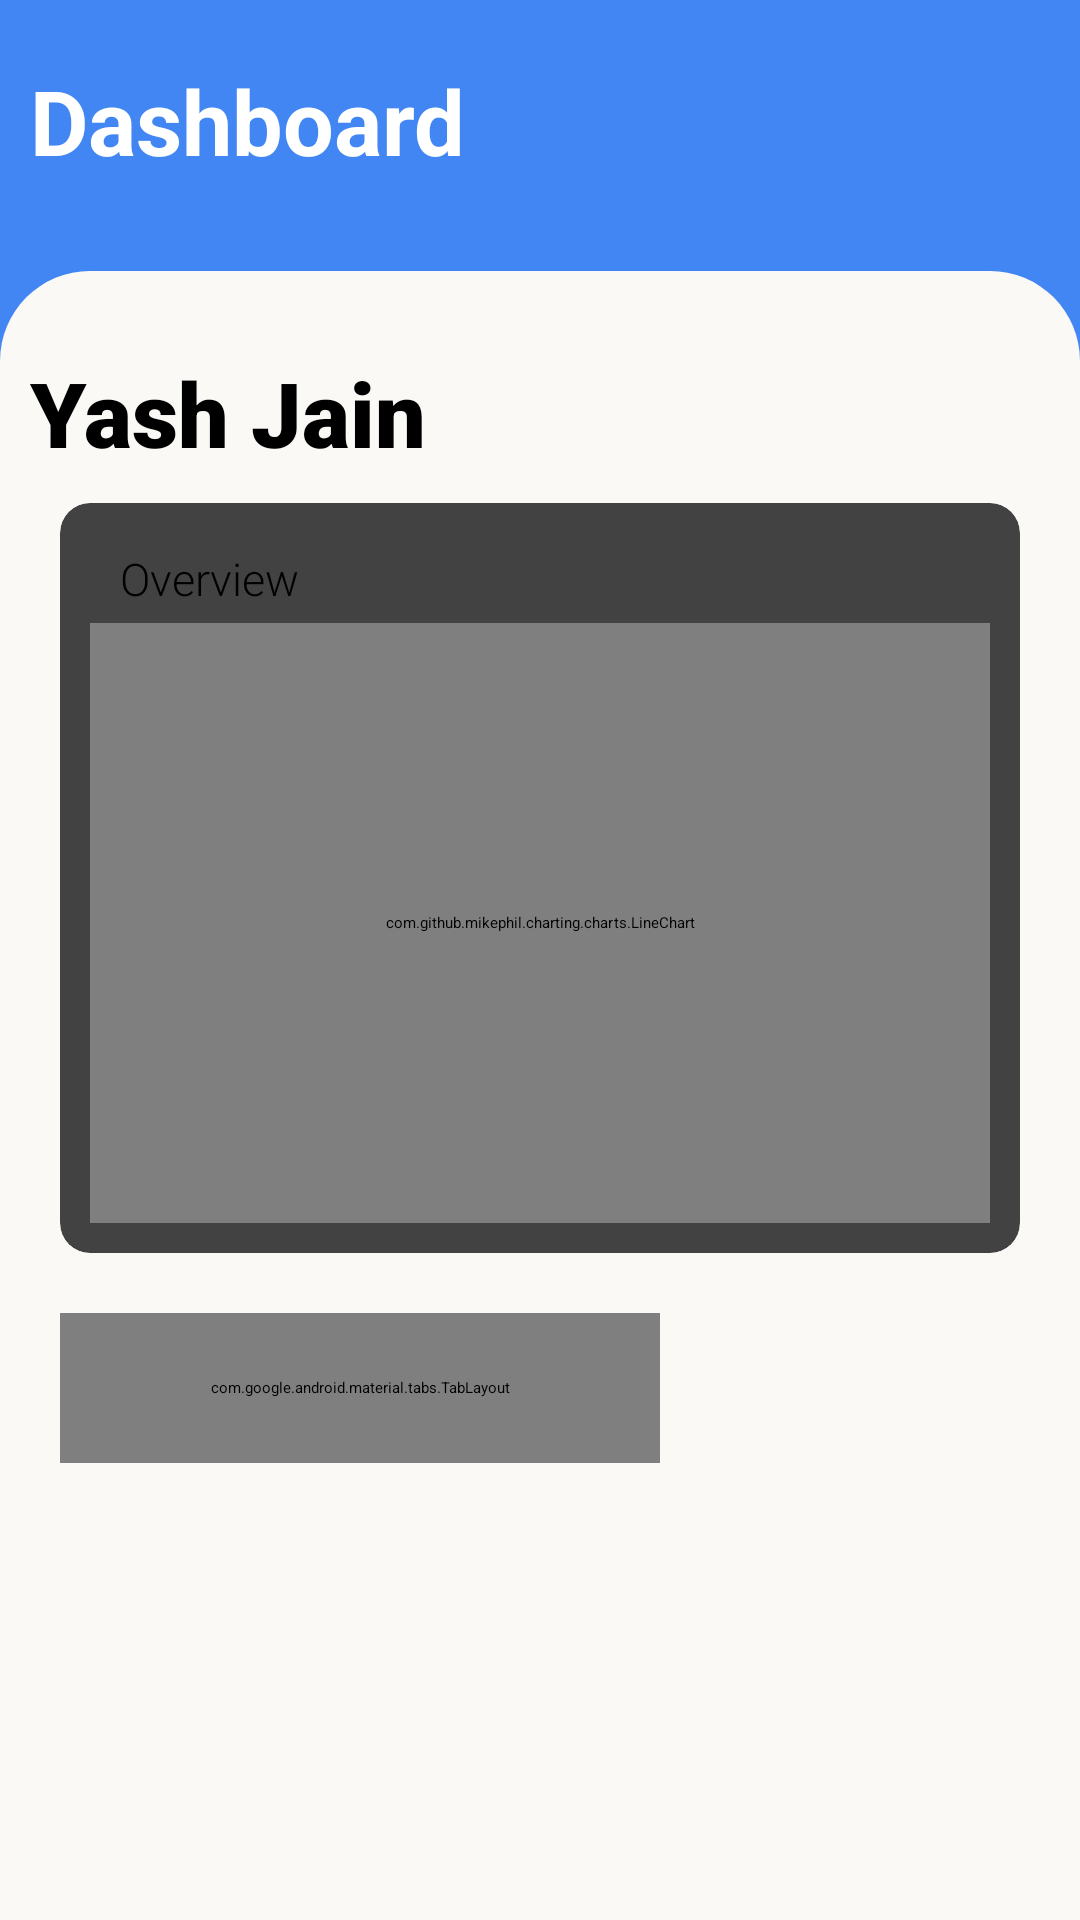

The Android layout XML behind this screen, and the referenced resources:
<!-- AndroidManifest.xml: application theme Theme.ListedAssignment -->
<!-- res/layout/activity_main.xml -->
<?xml version="1.0" encoding="utf-8"?>
<androidx.constraintlayout.widget.ConstraintLayout xmlns:android="http://schemas.android.com/apk/res/android"
    xmlns:app="http://schemas.android.com/apk/res-auto"
    xmlns:tools="http://schemas.android.com/tools"
    android:layout_width="match_parent"
    android:layout_height="match_parent"
    android:background="@color/offWhite"
    tools:context=".activities.MainActivity">


    <androidx.constraintlayout.widget.ConstraintLayout
        android:id="@+id/constraintLayout3"
        android:layout_width="match_parent"
        android:layout_height="wrap_content"
        android:background="@color/blue_200"
        app:layout_constraintEnd_toEndOf="parent"
        app:layout_constraintStart_toStartOf="parent"
        app:layout_constraintTop_toTopOf="parent">

        <TextView
            android:id="@+id/dashboard"
            android:layout_width="wrap_content"
            android:layout_height="wrap_content"
            android:layout_marginStart="10dp"
            android:layout_marginTop="20dp"
            android:text="Dashboard"
            android:textColor="@color/white"
            android:textSize="30sp"
            android:textStyle="bold"
            app:layout_constraintStart_toStartOf="parent"
            app:layout_constraintTop_toTopOf="parent" />

        <androidx.constraintlayout.widget.ConstraintLayout
            android:layout_width="match_parent"
            android:layout_height="wrap_content"
            android:layout_marginTop="30dp"
            android:background="@drawable/botton_background_white_main"
            android:padding="10dp"
            app:layout_constraintTop_toBottomOf="@+id/dashboard"
            tools:layout_editor_absoluteX="10dp">

            <TextView
                android:id="@+id/GreetingMessage"
                android:layout_width="match_parent"
                android:layout_height="wrap_content"
                android:layout_marginTop="10dp"
                app:layout_constraintEnd_toEndOf="parent"
                app:layout_constraintStart_toStartOf="parent"
                app:layout_constraintTop_toTopOf="parent" />

            <TextView
                android:id="@+id/name"
                android:layout_width="match_parent"
                android:layout_height="wrap_content"
                android:fontFamily="sans-serif-black"
                android:text="@string/name"
                android:textColor="@color/black"
                android:textSize="30sp"
                app:layout_constraintEnd_toEndOf="parent"
                app:layout_constraintStart_toStartOf="parent"
                app:layout_constraintTop_toBottomOf="@+id/GreetingMessage" />


            <androidx.cardview.widget.CardView
                android:id="@+id/chartCardView"
                android:layout_width="match_parent"
                android:layout_height="wrap_content"
                android:layout_margin="10dp"
                app:cardCornerRadius="10dp"
                app:layout_constraintEnd_toEndOf="parent"
                app:layout_constraintStart_toStartOf="parent"
                app:layout_constraintTop_toBottomOf="@+id/name">

                <TextView
                    android:layout_width="match_parent"
                    android:layout_height="wrap_content"
                    android:layout_marginStart="20dp"
                    android:layout_marginTop="15dp"
                    android:fontFamily="sans-serif-light"
                    android:text="Overview"
                    android:textSize="15sp" />

                <com.github.mikephil.charting.charts.LineChart
                    android:id="@+id/lineChart"
                    android:layout_width="match_parent"
                    android:layout_height="200dp"
                    android:layout_marginStart="10dp"
                    android:layout_marginTop="40dp"
                    android:layout_marginEnd="10dp"
                    android:layout_marginBottom="10dp" />

            </androidx.cardview.widget.CardView>

            <com.google.android.material.tabs.TabLayout
                android:id="@+id/tabLayout"
                android:layout_width="200dp"
                android:layout_height="50dp"
                android:layout_marginTop="20dp"
                android:background="@color/offWhite"
                android:elevation="0dp"
                app:layout_constraintStart_toStartOf="@+id/chartCardView"
                app:layout_constraintTop_toBottomOf="@+id/chartCardView"
                app:tabIndicator="@drawable/tab_indicator"
                app:tabIndicatorAnimationMode="elastic"
                app:tabIndicatorColor="@null"
                app:tabIndicatorGravity="stretch"
                app:tabMode="fixed"
                app:tabSelectedTextColor="@color/white" />


        </androidx.constraintlayout.widget.ConstraintLayout>
    </androidx.constraintlayout.widget.ConstraintLayout>

    <androidx.viewpager2.widget.ViewPager2
        android:id="@+id/viewPager2"
        android:layout_width="0dp"
        android:layout_height="0dp"
        app:layout_constraintBottom_toBottomOf="parent"
        app:layout_constraintEnd_toEndOf="parent"
        app:layout_constraintHorizontal_bias="0.5"
        app:layout_constraintStart_toStartOf="parent"
        android:paddingStart="10dp"
        android:paddingEnd="10dp"
        android:paddingBottom="10dp"
        app:layout_constraintTop_toBottomOf="@+id/constraintLayout3" />
</androidx.constraintlayout.widget.ConstraintLayout>
<!-- resources referenced by this layout -->
<resources>
  <color name="black">#FF000000</color>
  <color name="blue_200">#4286F4</color>
  <color name="offWhite">#FAF9F6</color>
  <color name="white">#FFFFFFFF</color>
  <!-- drawable botton_background_white_main (drawable) -->
  <?xml version="1.0" encoding="utf-8"?>
  <selector xmlns:android="http://schemas.android.com/apk/res/android">
  <item>
      <shape android:shape="rectangle">
          <solid android:color="@color/offWhite"/>
          <corners android:topRightRadius="30dp"
              android:topLeftRadius="30dp"/>
      </shape>
  </item>
  </selector>
  <!-- drawable tab_indicator (drawable) -->
  <?xml version="1.0" encoding="utf-8"?>
  <shape xmlns:android="http://schemas.android.com/apk/res/android"
      android:shape="rectangle">
  
      <solid android:color="@color/blue_200"/>
      <corners android:bottomLeftRadius="30dp"
          android:bottomRightRadius="30dp"
          android:topLeftRadius="30dp"
          android:topRightRadius="30dp"
          />
  
  
  
  </shape>
  <string name="name">Yash Jain</string>
  <style name="Theme.ListedAssignment" parent="Theme.MaterialComponents.Light.NoActionBar">
          
          <item name="colorPrimary">@color/blue_200</item>
          <item name="colorPrimaryVariant">@color/blue_200</item>
          <item name="colorOnPrimary">@color/white</item>
          
          <item name="colorSecondary">@color/teal_200</item>
          <item name="colorSecondaryVariant">@color/teal_700</item>
          <item name="colorOnSecondary">@color/black</item>
          
          <item name="android:statusBarColor">?attr/colorPrimaryVariant</item>
          
      </style>
  <color name="teal_200">#FF03DAC5</color>
  <color name="teal_700">#FF018786</color>
</resources>
